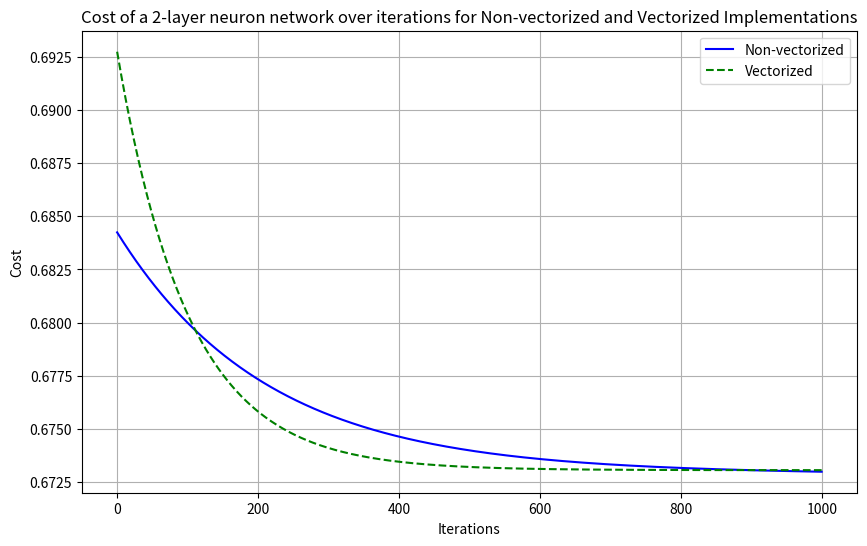

Recreate this plot in Python.
import numpy as np
import matplotlib.pyplot as plt
import time

# Set the random seed
np.random.seed(42)

# Example data for comparison (5 features, 100 examples)
X = np.random.rand(5, 100)  # 5 features, 100 examples
y = np.random.randint(0, 2, (1, 100))  # Random binary labels (0 or 1)

n_x, m = X.shape  # Number of input features and number of examples
n_h = 4  # Number of neurons in the hidden layer
learning_rate = 0.01
iterations = 1000

# Activation function (sigmoid) and its derivative
def sigmoid(Z):
    return 1 / (1 + np.exp(-Z))

def sigmoid_derivative(A):
    return A * (1 - A)

### Non-vectorized 2-layer neural network ###
def non_vectorized_2_layer_network(X, y, n_x, n_h, m, learning_rate, iterations):
    # Initialize weights and biases, the small value is set to 0.01
    W1 = np.random.randn(n_h, n_x) * 0.01  # Initialize weights for the first layer: np.random.randn(Shape) * 0.01
    b1 = np.zeros(n_h)  # Bias for the first layer: np.zeros((Shape))
    W2 = np.random.randn(1, n_h)  # Initialize weights for the second layer: np.random.randn(Shape) * 0.01  
    b2 = np.zeros(1) # Bias for the second layer: np.zeros((Shape))
    
    costs = []  # To store cost values
    
    for iter in range(iterations): 
        J = 0  # Cost initialization

        # Gradients initialization
        dW1 = np.zeros(W1.shape)
        db1 = np.zeros(b1.shape)
        dW2 = np.zeros(W2.shape)
        db2 = np.zeros(b2.shape)

        for i in range(m):            
            # Forward propagation for each example
            Z1 = np.dot(W1, X[:, i]) + b1  # First layer Z1
            A1 = sigmoid(Z1) # First layer A1
            Z2 = np.dot(W2, A1)  # Second layer Z2
            A2 = sigmoid(Z2)  # Second layer A2 (output)

            # Compute the cost for this example
            J += -(y[:, i] * np.log(A2) + (1 - y[:, i]) * np.log(1 - A2))

            # Backward propagation
            dZ2 = A2 - y[:, i] # Gradient for output layer
            dW2 += dZ2 * A1 # Gradient for W2
            db2 += dZ2  # Gradient for b2

            dZ1 = np.dot(W2.T, dZ2) * sigmoid_derivative(Z1) # Gradient for hidden layer
            dW1 += np.outer(dZ1, X[:, i]) # Gradient for W1
            db1 += dZ1  # Gradient for b1

        # Average the cost and gradients
        J = J / m # J 
        dW1 = dW1 / m # dW1 
        db1 = db1 / m # db1 
        dW2 = dW2 / m # dW2 
        db2 = db2 / m # db2 

        # Update weights and biases
        W1 = W1 - learning_rate * dW1 # W1 
        b1 = b1 - learning_rate * db1 # b1 
        W2 = W2 - learning_rate * dW2 # W2 
        b2 = b2 - learning_rate * db2 # b2 

        # Store the cost for this iteration
        costs.append(J)
    
    return W1, b1, W2, b2, costs

### Vectorized 2-layer neural network ###
def vectorized_2_layer_network(X, y, n_x, n_h, m, learning_rate, iterations):

    # Initialize weights and biases
    W1 = np.random.randn(n_h, n_x) * 0.01 # Initialize weights for the first layer: np.random.randn(Shape) * 0.01
    b1 = np.zeros((n_h, 1)) # Bias for the first layer: np.zeros((Shape))
    W2 = np.random.randn(1, n_h) * 0.01 # Initialize weights for the second layer: np.random.randn(Shape) * 0.01  
    b2 = np.zeros((1, 1)) # Bias for the second layer: np.zeros((Shape))

    costs = []  # To store cost values

    for iter in range(iterations):
        # Forward propagation
        Z1 = np.dot(W1, X) + b1 # First layer Z1 (vectorized)
        A1 = sigmoid(Z1) # First layer activation (vectorized)
        Z2 = np.dot(W2, A1) + b2 # Second layer Z2 (vectorized)
        A2 = sigmoid(Z2) # Second layer activation (output, vectorized)
        
        # Compute cost
        J = -np.sum(y * np.log(A2) + (1 - y) * np.log(1 - A2)) / m
        
        # Backward propagation
        dZ2 = A2 - y # Gradient for output layer (vectorized)
        dW2 = 1/m * np.dot(dZ2, A1.T)  # Gradient for W2 (vectorized)
        db2 = 1/m * np.sum(dZ2, axis=1, keepdims=True) # Gradient for b2 (vectorized)

        dZ1 = np.dot(W2.T, dZ2) * sigmoid_derivative(Z1) # Gradient for hidden layer (vectorized)
        dW1 = 1/m * np.dot(dZ1, X.T) # Gradient for W1 (vectorized)
        db1 = 1/m * np.sum(dZ1, axis=1, keepdims=True) # Gradient for b1 (vectorized)

        # Update weights and biases
        W1 = W1 - learning_rate * dW1 # W1 
        b1 = b1 - learning_rate * db1 # b1 
        W2 = W2 - learning_rate * dW2 # W2 
        b2 = b2 - learning_rate * db2 # b2 

        # Store the cost for this iteration
        costs.append(J)
        
    return W1, b1, W2, b2, costs

### Timing and execution ###

# Non-vectorized execution and cost tracking
start_time = time.time()
W1_non_vec, b1_non_vec, W2_non_vec, b2_non_vec, costs_non_vec = non_vectorized_2_layer_network(X, y, n_x, n_h, m, learning_rate, iterations)
non_vec_time = time.time() - start_time
print(f"Non-vectorized 2-layer Network Time: {non_vec_time:.6f} seconds")

# Vectorized execution and cost tracking
start_time = time.time()
W1_vec, b1_vec, W2_vec, b2_vec, costs_vec = vectorized_2_layer_network(X, y, n_x, n_h, m, learning_rate, iterations)
vec_time = time.time() - start_time
print(f"Vectorized 2-layer Network Time: {vec_time:.6f} seconds")



## Plot the cost for both approaches

# Flatten costs lists (costs are stored as 2D arrays, so we need to flatten them for plotting)
costs_non_vec = np.array(costs_non_vec).flatten()
costs_vec = np.array(costs_vec).flatten()

# Plot
plt.figure(figsize=(10,6))
plt.plot(range(iterations), costs_non_vec, label='Non-vectorized', color='blue')
plt.plot(range(iterations), costs_vec, label='Vectorized', color='green', linestyle='--')
plt.title('Cost of a 2-layer neuron network over iterations for Non-vectorized and Vectorized Implementations')
plt.xlabel('Iterations')
plt.ylabel('Cost')
plt.legend()
plt.grid(True)
plt.savefig("cost.png")


# Compare the final cost values
# In the non-vectorized version, each calculation is done step-by-step for individual examples, whereas in the vectorized version, operations are done in bulk. 
# Due to how floating-point arithmetic is handled by the underlying hardware, the order of operations can introduce very small differences.
J_non_vec = costs_non_vec[-1]
J_vec = costs_vec[-1]
print(f"Cost from non-vectorized: {J_non_vec:.6f}")
print(f"Cost from vectorized: {J_vec:.6f}")
tolerance = 1e-3 # Define a tolerance for comparison
if abs(J_non_vec - J_vec) < tolerance:
    print("The costs are effectively the same.")
else:
    print(f"The costs are different. Difference: {abs(J_non_vec - J_vec):.10f}")